Run: headless pygame with SDL's dummy video driver; simulated clock (each Clock.tick advances the game by its frame time, no real sleeping); random seed 0; keys injected as events and as key.get_pressed() state; mouse plan: one left click at the window centre at the start of phase 2, then a move to the lower-right quarter at the start of phase 3.
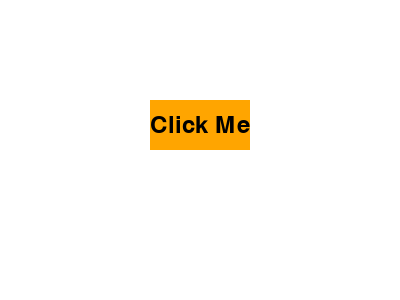
Frame 1 of 4 · flips 1–60 · no input
Frame 2 of 4 · flips 61–180 · clicked the window centre · tapped SPACE, RETURN · held RIGHT (→), D · screen unchanged from frame 1, image omitted
Frame 3 of 4 · flips 181–300 · moved the mouse to the lower-right quarter · held DOWN (↓), S · screen unchanged from frame 2, image omitted
Frame 4 of 4 · flips 301–420 · held LEFT (←), A, UP (↑), W · screen unchanged from frame 3, image omitted

The pygame program that drew these frames:

import pygame

# Initialize Pygame
pygame.init()

# Set up the display
screen = pygame.display.set_mode((400, 300))
pygame.display.set_caption("Pygame Button Example")

# Define button colors and dimensions
button_color = (255, 165, 0)
button_x = 150
button_y = 100
button_width = 100
button_height = 50

# Define font for button text
font = pygame.font.Font(None, 36)

# Main game loop
running = True
while running:
    # Handle events
    for event in pygame.event.get():
        if event.type == pygame.QUIT:
            running = False
        elif event.type == pygame.MOUSEBUTTONDOWN:
            mouse_x, mouse_y = pygame.mouse.get_pos()
            if (
                button_x <= mouse_x <= button_x + button_width
                and button_y <= mouse_y <= button_y + button_height
            ):
                print("Button clicked!")

    # Draw everything
    screen.fill((255, 255, 255))
    pygame.draw.rect(
        screen, button_color, (button_x, button_y, button_width, button_height)
    )
    text = font.render("Click Me", True, (0, 0, 0))
    screen.blit(
        text,
        (
            button_x + button_width // 2 - text.get_width() // 2,
            button_y + button_height // 2 - text.get_height() // 2,
        ),
    )

    # Update the display
    pygame.display.flip()

# Clean up
pygame.quit()
